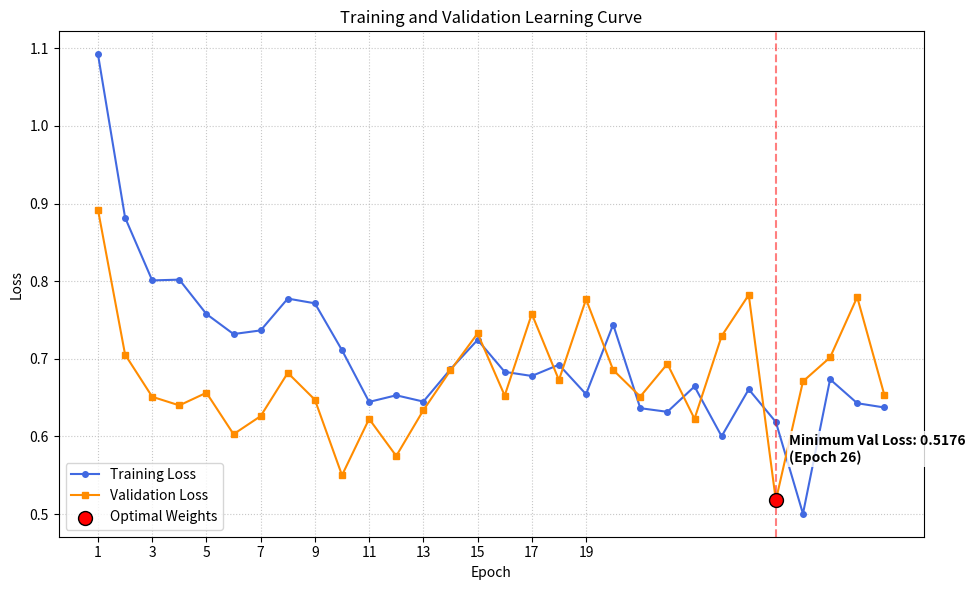

Here is the Python script that generated this plot:
import matplotlib.pyplot as plt

epochs = list(range(1, 31))
train_loss = [1.0923, 0.8819, 0.8010, 0.8020, 0.7577, 0.7319, 0.7366, 0.7776, 0.7715, 0.7111, 0.6445, 0.6530, 0.6449, 0.6865, 0.7244, 0.6832, 0.6779, 0.6924, 0.6544, 0.7441, 0.6364, 0.6317, 0.6644, 0.6002, 0.6607, 0.6186, 0.5004, 0.6736, 0.6428, 0.6373]
val_loss = [0.8922, 0.7055, 0.6511, 0.6400, 0.6563, 0.6029, 0.6262, 0.6819, 0.6473, 0.5500, 0.6226, 0.5748, 0.6338, 0.6851, 0.7327, 0.6526, 0.7579, 0.6726, 0.7767, 0.6856, 0.6514, 0.6935, 0.6227, 0.7293, 0.7824, 0.5176, 0.6709, 0.7018, 0.7795, 0.6536]

plt.figure(figsize=(10, 6))
plt.plot(epochs, train_loss, label='Training Loss', color='royalblue', marker='o', markersize=4)
plt.plot(epochs, val_loss, label='Validation Loss', color='darkorange', marker='s', markersize=4)

# --- PINPOINT BEST VAL EPOCH ---
best_idx = val_loss.index(min(val_loss))
best_epoch = epochs[best_idx]
best_val = val_loss[best_idx]
# 1. Draw a prominent red dot on the exact coordinate
plt.scatter(best_epoch, best_val, color='red', s=100, zorder=5, edgecolors='black', label='Optimal Weights')
# 2. Draw a vertical dashed line to mark the early stopping point
plt.axvline(x=best_epoch, color='red', linestyle='--', alpha=0.5)
# 3. Add a clean text label without an arrow
# The 'x' and 'y' coordinates here dictate exactly where the bottom-left of the text starts.
plt.text(best_epoch + 0.5, best_val + 0.05, 
         f'Minimum Val Loss: {best_val:.4f}\n(Epoch {best_epoch})', 
         fontsize=10, fontweight='bold',
         bbox=dict(facecolor='white', alpha=0.8, edgecolor='none', pad=2))

# -------------------------

plt.title('Training and Validation Learning Curve')
plt.xlabel('Epoch')
plt.ylabel('Loss')
plt.xticks(range(1, 21, 2))
plt.legend()
plt.grid(True, linestyle=':', alpha=0.7)

plt.tight_layout()
plt.savefig('learning_curve.png', dpi=300)
print("Saved learning_curve.png")
